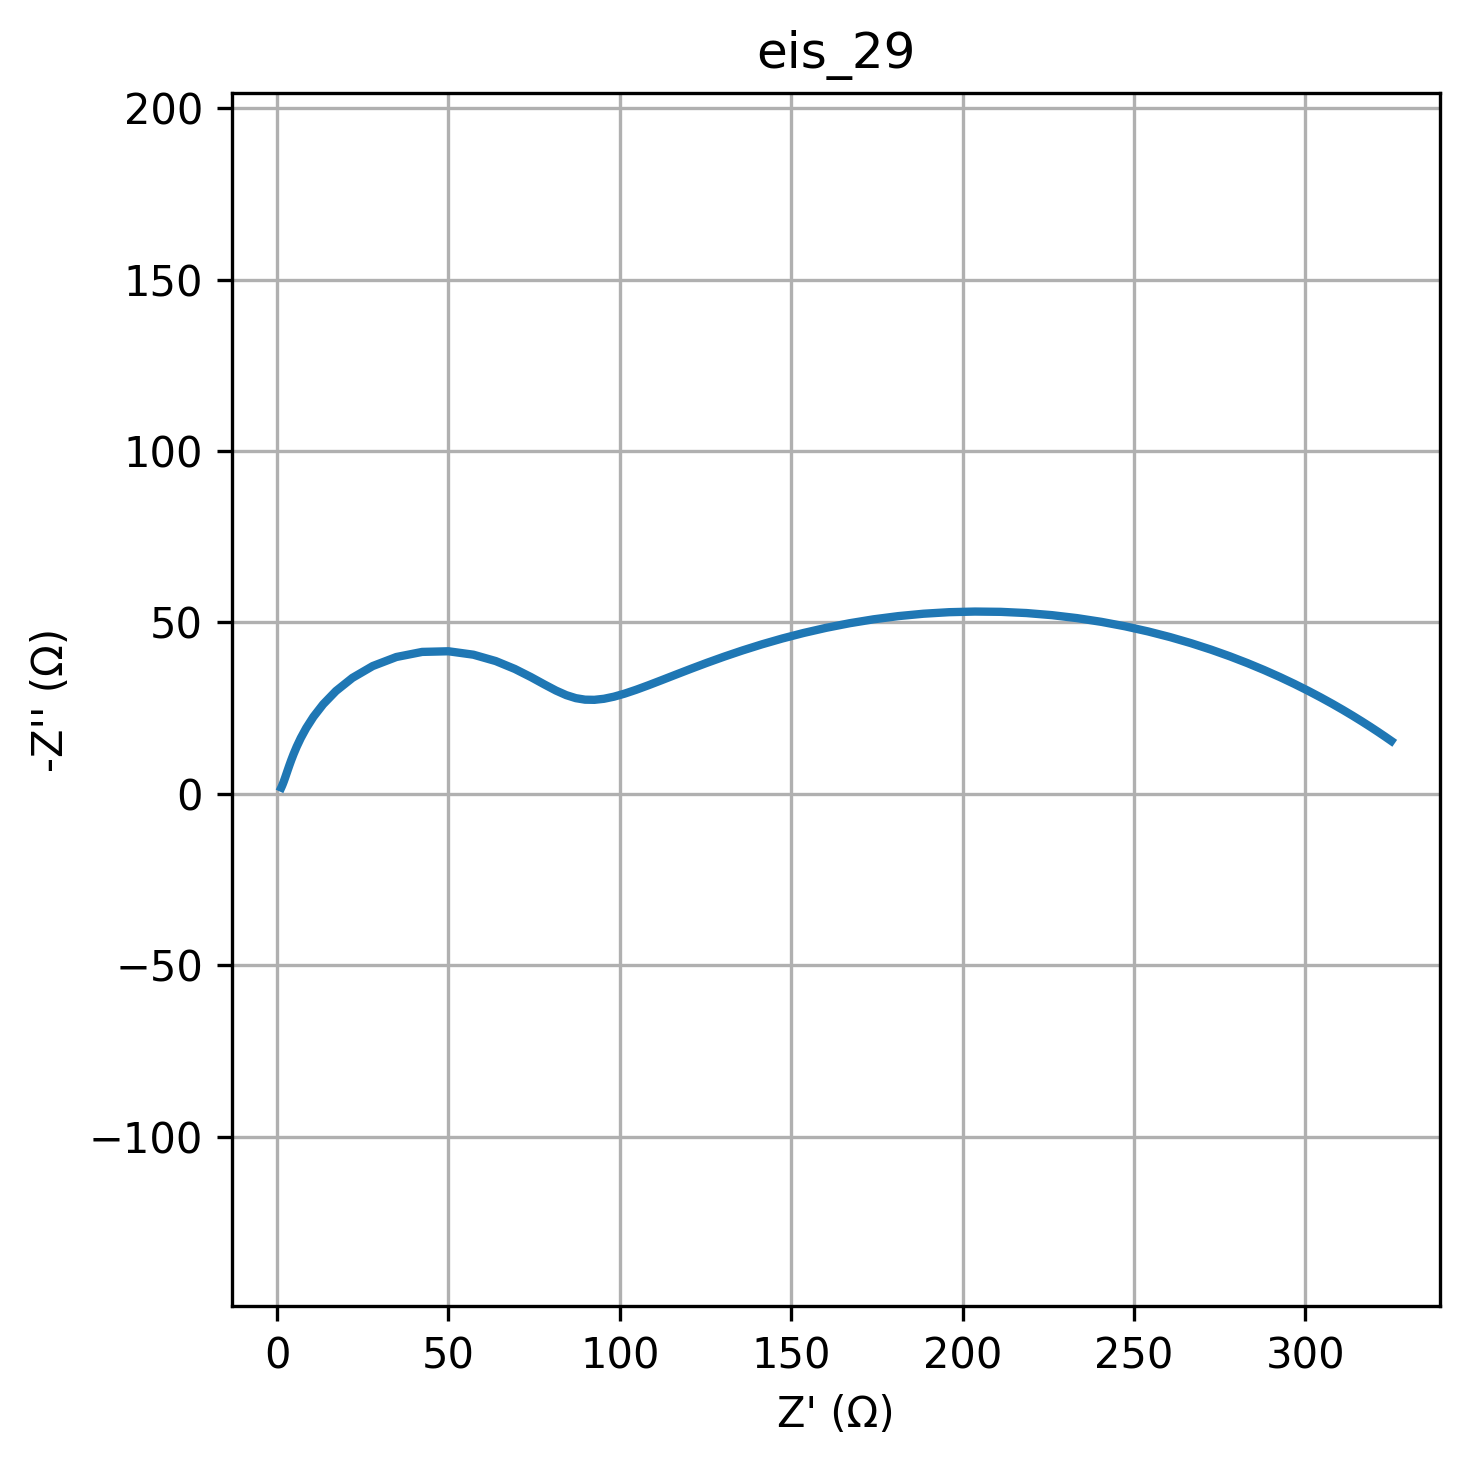

The data file committed next to this chart (first rows):
freq, Z_real, Z_imag
0.01, 325.1, -15.42
0.01226, 323.2, -16.72
0.01504, 321.2, -18.11
0.01844, 318.9, -19.58
0.02262, 316.5, -21.13
0.02774, 313.8, -22.77
0.03401, 311, -24.49
0.04171, 307.8, -26.29
0.05115, 304.4, -28.16
0.06273, 300.8, -30.09
0.07693, 296.8, -32.06
0.09434, 292.6, -34.07
0.1157, 288, -36.1
0.1419, 283.1, -38.12
0.174, 278, -40.13
0.2134, 272.5, -42.08
0.2617, 266.6, -43.96
0.3209, 260.5, -45.74
0.3935, 254.1, -47.38
0.4826, 247.4, -48.87
0.5918, 240.5, -50.17
0.7257, 233.4, -51.26
0.89, 226.1, -52.13
1.091, 218.7, -52.74
1.338, 211.1, -53.09
1.641, 203.6, -53.17
2.013, 196.1, -52.99
2.468, 188.6, -52.54
3.027, 181.2, -51.84
3.712, 174, -50.91
4.552, 167, -49.76
5.583, 160.2, -48.43
6.846, 153.7, -46.94
8.396, 147.4, -45.31
10.3, 141.4, -43.6
12.63, 135.8, -41.82
15.48, 130.4, -40.01
18.99, 125.4, -38.21
23.29, 120.7, -36.44
28.56, 116.3, -34.74
35.02, 112.2, -33.13
42.94, 108.3, -31.66
52.66, 104.8, -30.35
64.58, 101.4, -29.23
79.2, 98.31, -28.34
97.13, 95.38, -27.72
119.1, 92.58, -27.42
146.1, 89.87, -27.46
179.1, 87.17, -27.91
219.7, 84.38, -28.79
269.4, 81.38, -30.12
330.4, 78, -31.9
405.1, 74.07, -34.06
496.8, 69.39, -36.42
609.3, 63.8, -38.73
747.2, 57.28, -40.59
916.3, 50, -41.59
1124, 42.33, -41.4
1378, 34.8, -39.91
1690, 27.9, -37.27
... 20 more rows
